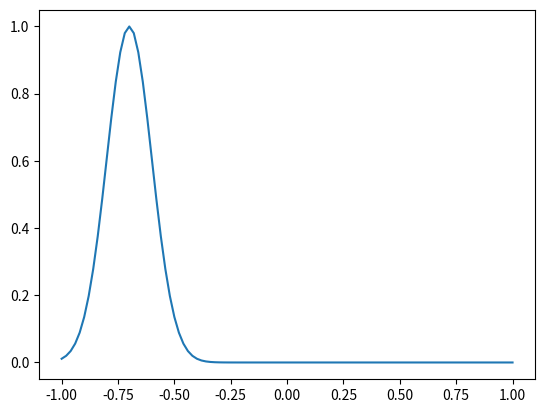

Write Python code to recreate this figure.
import numpy as np
from matplotlib import pyplot as plt

#I make the assumption that we are working with real valued functions
def conv(f,g):
    length=max([len(f),len(g)])
    # zero padding at the end
    F,G= np.pad(f,[0,length],'constant'),np.pad(g,[0,length],'constant') 
    #FFT and shift so that the central frequency is the maximal frequency
    F,G=np.fft.fftshift(np.fft.fft(F)),np.fft.fftshift(np.fft.fft(G))    
    #IFT of the product to obtain the convolution in real space
    IFT=np.fft.ifft(F*G)
    if (length%2)==0:
        #slicing if the original length was even
        return  abs(IFT[(length//2):-(length//2)]) 
    else:
        #slicing if the original length was odd
        return  abs(IFT[(length//2):-(length//2)-1]) #we cut off the parts we don't need
    

N=100
x=np.linspace(-1,1,N+1)

#Gaussian fonction
tau=0.1
f=np.exp((-(x)**2)/(2*tau**2))

#Impulse fonction
g=np.zeros_like(x)
pos=15
g[pos]=1
print('Impulse at',x[pos])


#Plot of the convolution
convolution=conv(f,g)
plt.plot(x,convolution)